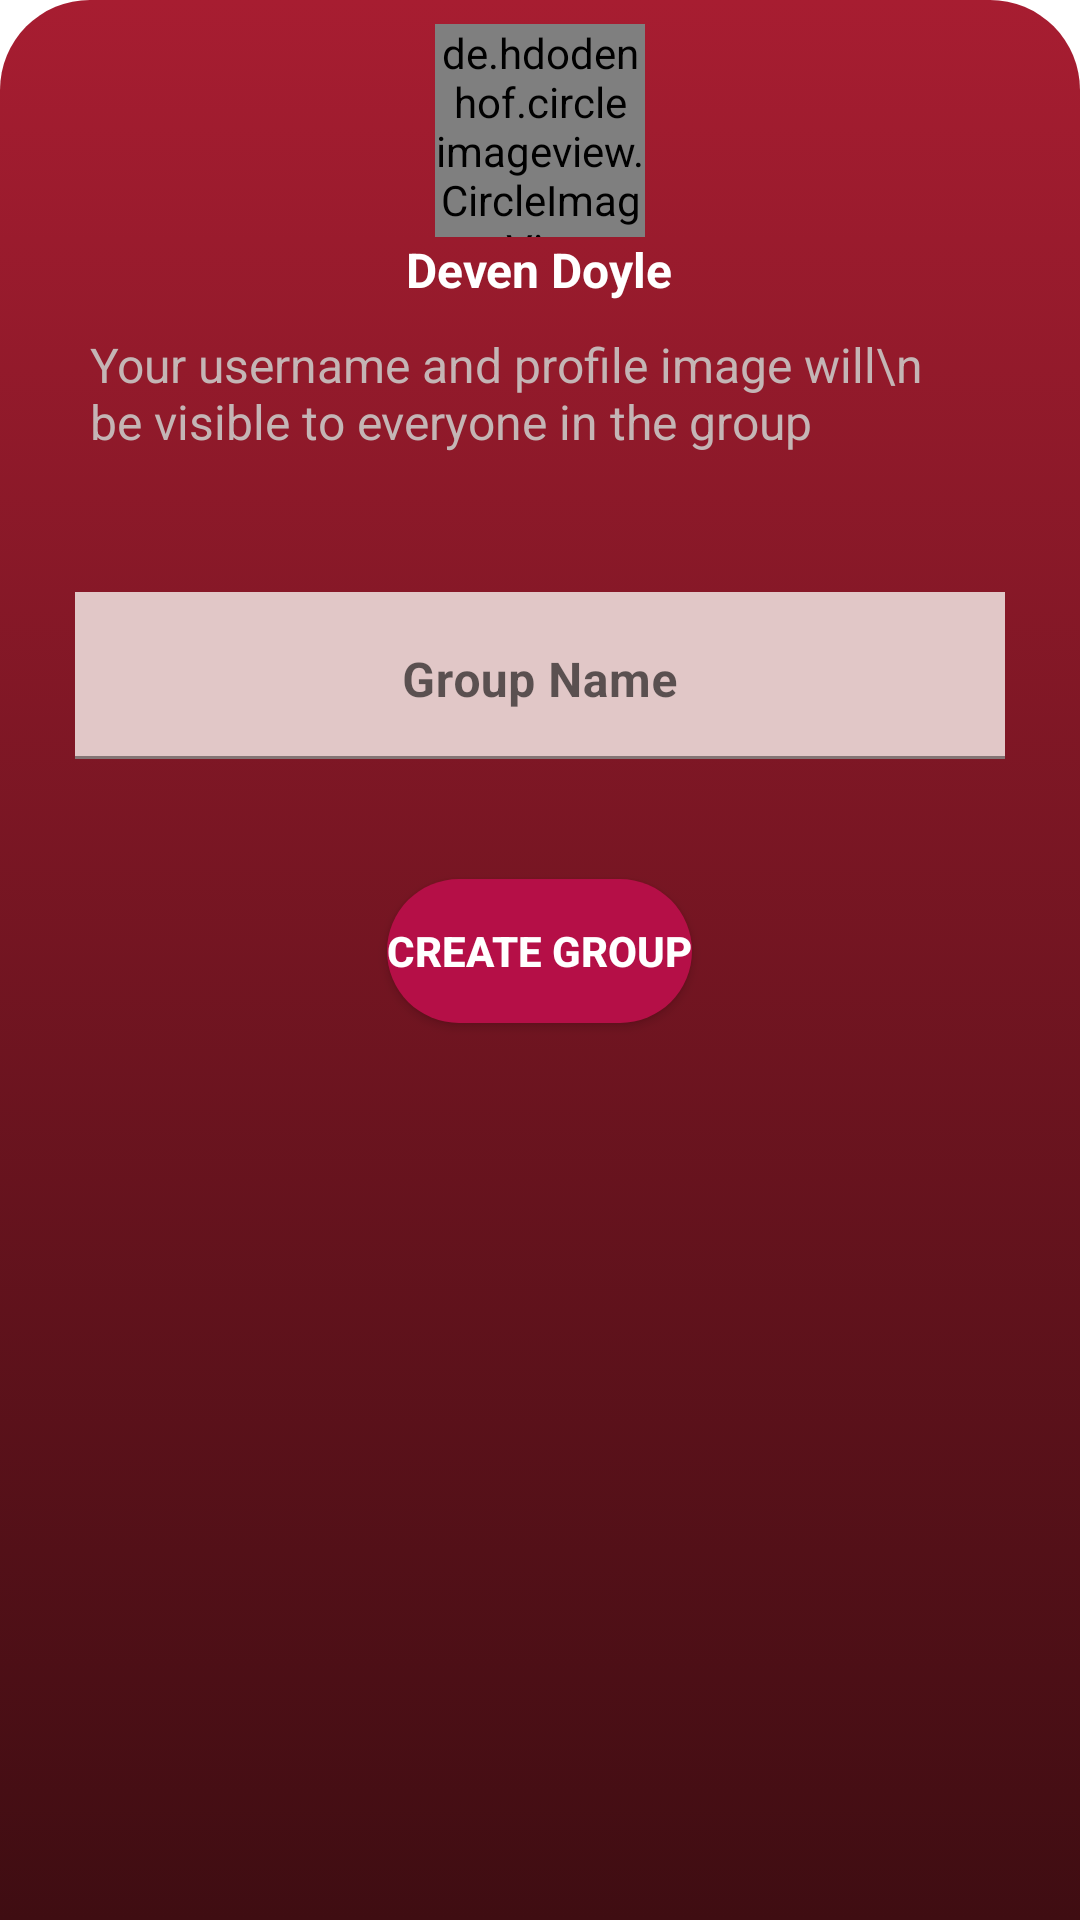

Here is an Android app screen rendered from its layout file. Give the layout XML and the strings, colors and styles it references.
<!-- AndroidManifest.xml: application theme Theme.UpscZindabaad -->
<!-- res/layout/fragment_forcreate.xml -->
<?xml version="1.0" encoding="utf-8"?>
<LinearLayout xmlns:android="http://schemas.android.com/apk/res/android"
    xmlns:app="http://schemas.android.com/apk/res-auto"
    xmlns:tools="http://schemas.android.com/tools"
    android:layout_width="match_parent"
    android:layout_height="wrap_content"
    android:background="@drawable/bgforjoin"
    android:orientation="vertical"
    tools:context=".fragmentForcreate">


    <de.hdodenhof.circleimageview.CircleImageView
        android:id="@+id/cgprofpic"
        android:layout_width="70dp"

        android:layout_height="71dp"
        android:layout_gravity="center"
        android:layout_marginTop="8dp"
        android:src="@drawable/grp"
        app:layout_constraintEnd_toEndOf="parent"
        app:layout_constraintHorizontal_bias="0.498"
        app:layout_constraintStart_toStartOf="parent"
        app:layout_constraintTop_toTopOf="parent" />

    <LinearLayout
        android:layout_width="match_parent"
        android:layout_height="wrap_content"

        android:orientation="vertical"
        app:layout_constraintBottom_toBottomOf="parent"
        app:layout_constraintTop_toTopOf="parent"
        app:layout_constraintVertical_bias="0.204"
        tools:layout_editor_absoluteX="0dp">


        <TextView
            android:id="@+id/fragusername"
            android:layout_width="wrap_content"
            android:layout_height="wrap_content"
            android:layout_gravity="center"
            android:text="Deven Doyle"
            android:textColor="@color/white"
            android:textSize="16sp"
            android:textStyle="bold" />

        <TextView
            android:layout_width="wrap_content"
            android:layout_height="wrap_content"
            android:layout_gravity="center_horizontal"
            android:layout_marginLeft="30dp"
            android:layout_marginTop="10dp"
            android:layout_marginRight="30dp"
            android:text="Your username and profile image will\n  be visible to everyone in the group"
            android:textColor="#C4B5B5"
            android:textSize="16sp" />


        <com.google.android.material.textfield.TextInputLayout
            android:layout_width="match_parent"
            android:layout_height="wrap_content"
            android:layout_marginLeft="25dp"

            android:layout_marginTop="46dp"
            android:layout_marginRight="25dp"
            android:hint="Group Name"
            app:hintTextColor="@color/black">

            <com.google.android.material.textfield.TextInputEditText
                android:id="@+id/cggrupname"
                android:layout_width="match_parent"
                android:layout_height="match_parent"
                android:background="#E1C7C7"
                android:gravity="center_horizontal"
                android:inputType="textShortMessage"
                android:textAlignment="center"
                android:textColor="@color/black"
                android:textColorHint="@color/white"
                android:textStyle="bold" />


        </com.google.android.material.textfield.TextInputLayout>

        <Button
            android:id="@+id/creategrup"
            android:layout_width="wrap_content"
            android:layout_height="wrap_content"
            android:layout_gravity="center_horizontal"
            android:layout_marginTop="40dp"
            android:layout_marginBottom="40dp"
            android:background="@drawable/chatbutton"
            android:text="Create Group"
            android:textColor="@color/white"
            android:textStyle="bold" />


    </LinearLayout>


</LinearLayout>
<!-- resources referenced by this layout -->
<resources>
  <color name="black">#FF000000</color>
  <color name="white">#FFFFFFFF</color>
  <!-- drawable bgforjoin (drawable) -->
  <?xml version="1.0" encoding="utf-8"?>
  <selector xmlns:android="http://schemas.android.com/apk/res/android">
  
  
      <item>
  
          <shape android:shape="rectangle">
  
              <corners android:bottomLeftRadius="0dp"
                  android:bottomRightRadius="0dp"
                  android:topRightRadius="30dp"
                  android:topLeftRadius="30dp"/>
              <gradient android:angle="270"
                  android:startColor="#A71D31"
                  android:endColor="#3F0D12"/>
  
  
  
          </shape>
  
  
  
  
  
  
      </item>
  
  
  </selector>
  <!-- drawable chatbutton (drawable) -->
  <?xml version="1.0" encoding="utf-8"?>
  <ripple xmlns:android="http://schemas.android.com/apk/res/android"
       android:color="@color/white">
  
      <item>
  
          <shape android:shape="rectangle">
  
              <solid android:color="#B50F47"/>
              <corners android:radius="5000dp" />
  
  
  
          </shape>
  
  
      </item>
  
  </ripple>
  <!-- drawable grp: jpeg bitmap (drawable, 68469 bytes) -->
  <style name="Theme.UpscZindabaad" parent="Theme.MaterialComponents.DayNight.NoActionBar">
          
          <item name="colorPrimary">@color/purple_500</item>
          <item name="colorPrimaryVariant">@color/purple_700</item>
          <item name="colorOnPrimary">@color/white</item>
          
          <item name="colorSecondary">@color/teal_200</item>
          <item name="colorSecondaryVariant">@color/teal_700</item>
          <item name="colorOnSecondary">@color/black</item>
          
          <item name="android:statusBarColor" tools:targetApi="l">?attr/colorPrimaryVariant</item>
  
          <item name="android:windowActivityTransitions">true</item>
          
      </style>
  <color name="purple_500">#15AFC2</color>
  <color name="purple_700">#FF3700B3</color>
  <color name="teal_200">#FF03DAC5</color>
  <color name="teal_700">#FF018786</color>
</resources>
